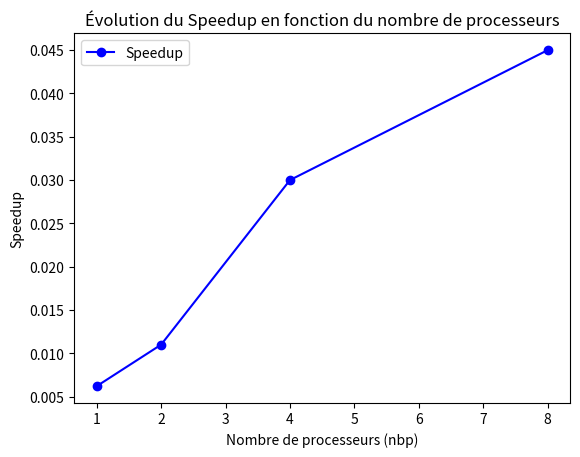

Here is the Python script that generated this plot:
import matplotlib.pyplot as plt

# Données fournies
nbp = [1, 2, 4, 8]
speedup = [6.207e-3, 0.011, 0.030, 0.045]

# Tracer la courbe
plt.plot(nbp, speedup, marker='o', linestyle='-', color='b')

# Ajouter des labels et un titre
plt.xlabel('Nombre de processeurs (nbp)')
plt.ylabel('Speedup')
plt.title('Évolution du Speedup en fonction du nombre de processeurs')

# Afficher la légende
plt.legend(['Speedup'], loc='upper left')

# Enregistrer l'image
plt.savefig('evolution_speedup.png')

# Afficher le graphique
plt.show()
